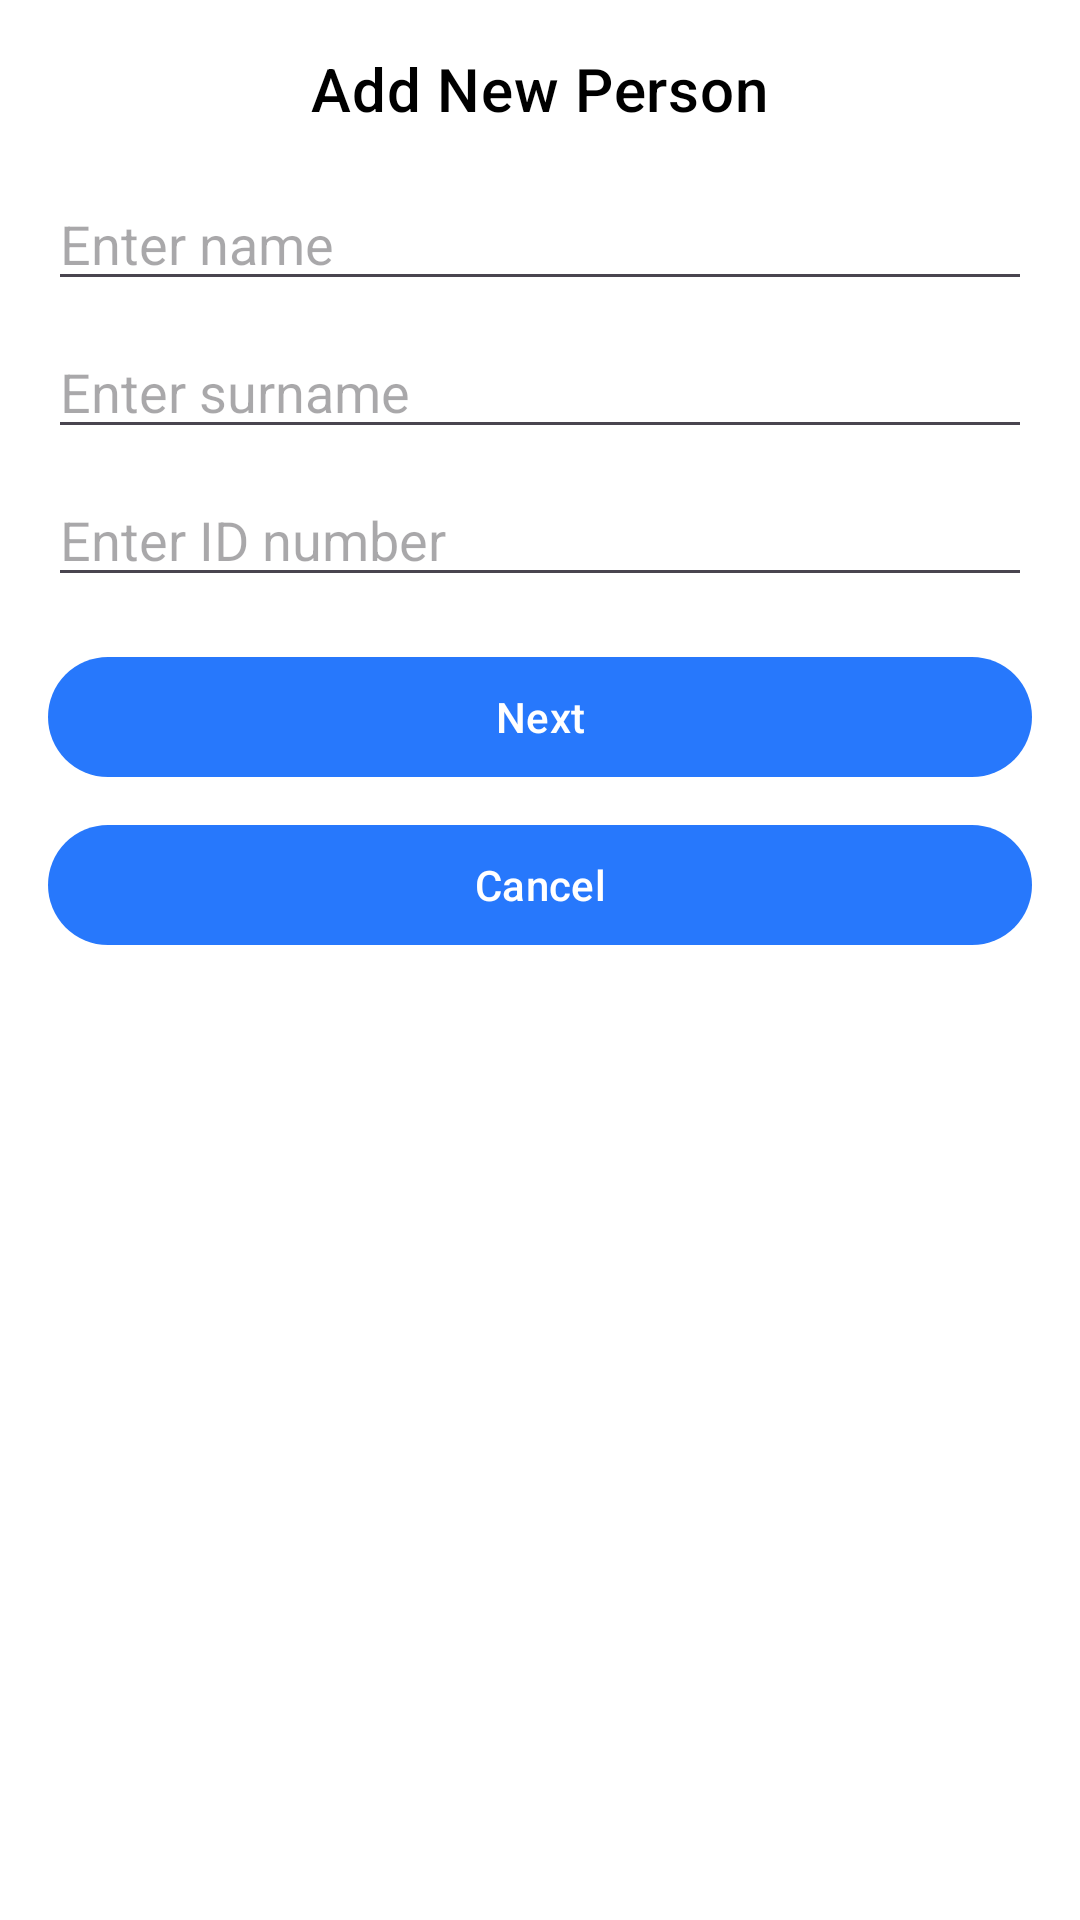

Here is an Android app screen rendered from its layout file. Give the layout XML and the strings, colors and styles it references.
<!-- AndroidManifest.xml: application theme Theme.Panoptes -->
<!-- res/layout/dialog_add_person.xml -->
<LinearLayout xmlns:android="http://schemas.android.com/apk/res/android"
    xmlns:app="http://schemas.android.com/apk/res-auto"
    android:layout_width="match_parent"
    android:layout_height="wrap_content"
    android:orientation="vertical"
    android:padding="16dp">

    <TextView
        android:id="@+id/dialog_title"
        android:layout_width="wrap_content"
        android:layout_height="wrap_content"
        android:text="Add New Person"
        android:textAppearance="?attr/textAppearanceHeadline6"
        android:layout_gravity="center" />

    <EditText
        android:id="@+id/input_name"
        android:layout_width="match_parent"
        android:layout_height="wrap_content"
        android:hint="Enter name"
        android:inputType="textPersonName"
        android:layout_marginTop="16dp" />

    <EditText
        android:id="@+id/input_surname"
        android:layout_width="match_parent"
        android:layout_height="wrap_content"
        android:hint="Enter surname"
        android:inputType="textPersonName"
        android:layout_marginTop="8dp" />

    <EditText
        android:id="@+id/input_id"
        android:layout_width="match_parent"
        android:layout_height="wrap_content"
        android:hint="Enter ID number"
        android:inputType="number"
        android:layout_marginTop="8dp" />

    <Button
        android:id="@+id/button_next"
        android:layout_width="match_parent"
        android:layout_height="wrap_content"
        android:text="Next"
        android:layout_marginTop="16dp"
        style="@style/Widget.Material3.Button" />

    <Button
        android:id="@+id/button_cancel"
        android:layout_width="match_parent"
        android:layout_height="wrap_content"
        android:text="Cancel"
        android:layout_marginTop="8dp"
        style="@style/Widget.Material3.Button" />
</LinearLayout>
<!-- resources referenced by this layout -->
<resources>
  <style name="Theme.Panoptes" parent="Base.Theme.Panoptes" />
  <style name="Base.Theme.Panoptes" parent="Theme.Material3.DayNight.NoActionBar">
          
          <item name="colorPrimary">@color/Blue</item>
          <item name="colorPrimaryVariant">@color/Navy_blue</item>
          <item name="colorSecondary">@color/sky_blue</item>
          <item name="colorSecondaryVariant">@color/pastel_blue</item>
          <item name="android:colorBackground">@color/white</item>
          <item name="android:textColor">@color/black</item>
          <item name="android:navigationBarColor">@color/Navy_blue</item>
          <item name="android:statusBarColor">@color/pastel_blue</item>
      </style>
  <color name="Blue">#2778fc</color>
  <color name="Navy_blue">#053bfe</color>
  <color name="sky_blue">#79bbfb</color>
  <color name="pastel_blue">#368cb4</color>
  <color name="white">#FFFFFFFF</color>
  <color name="black">#FF000000</color>
</resources>
